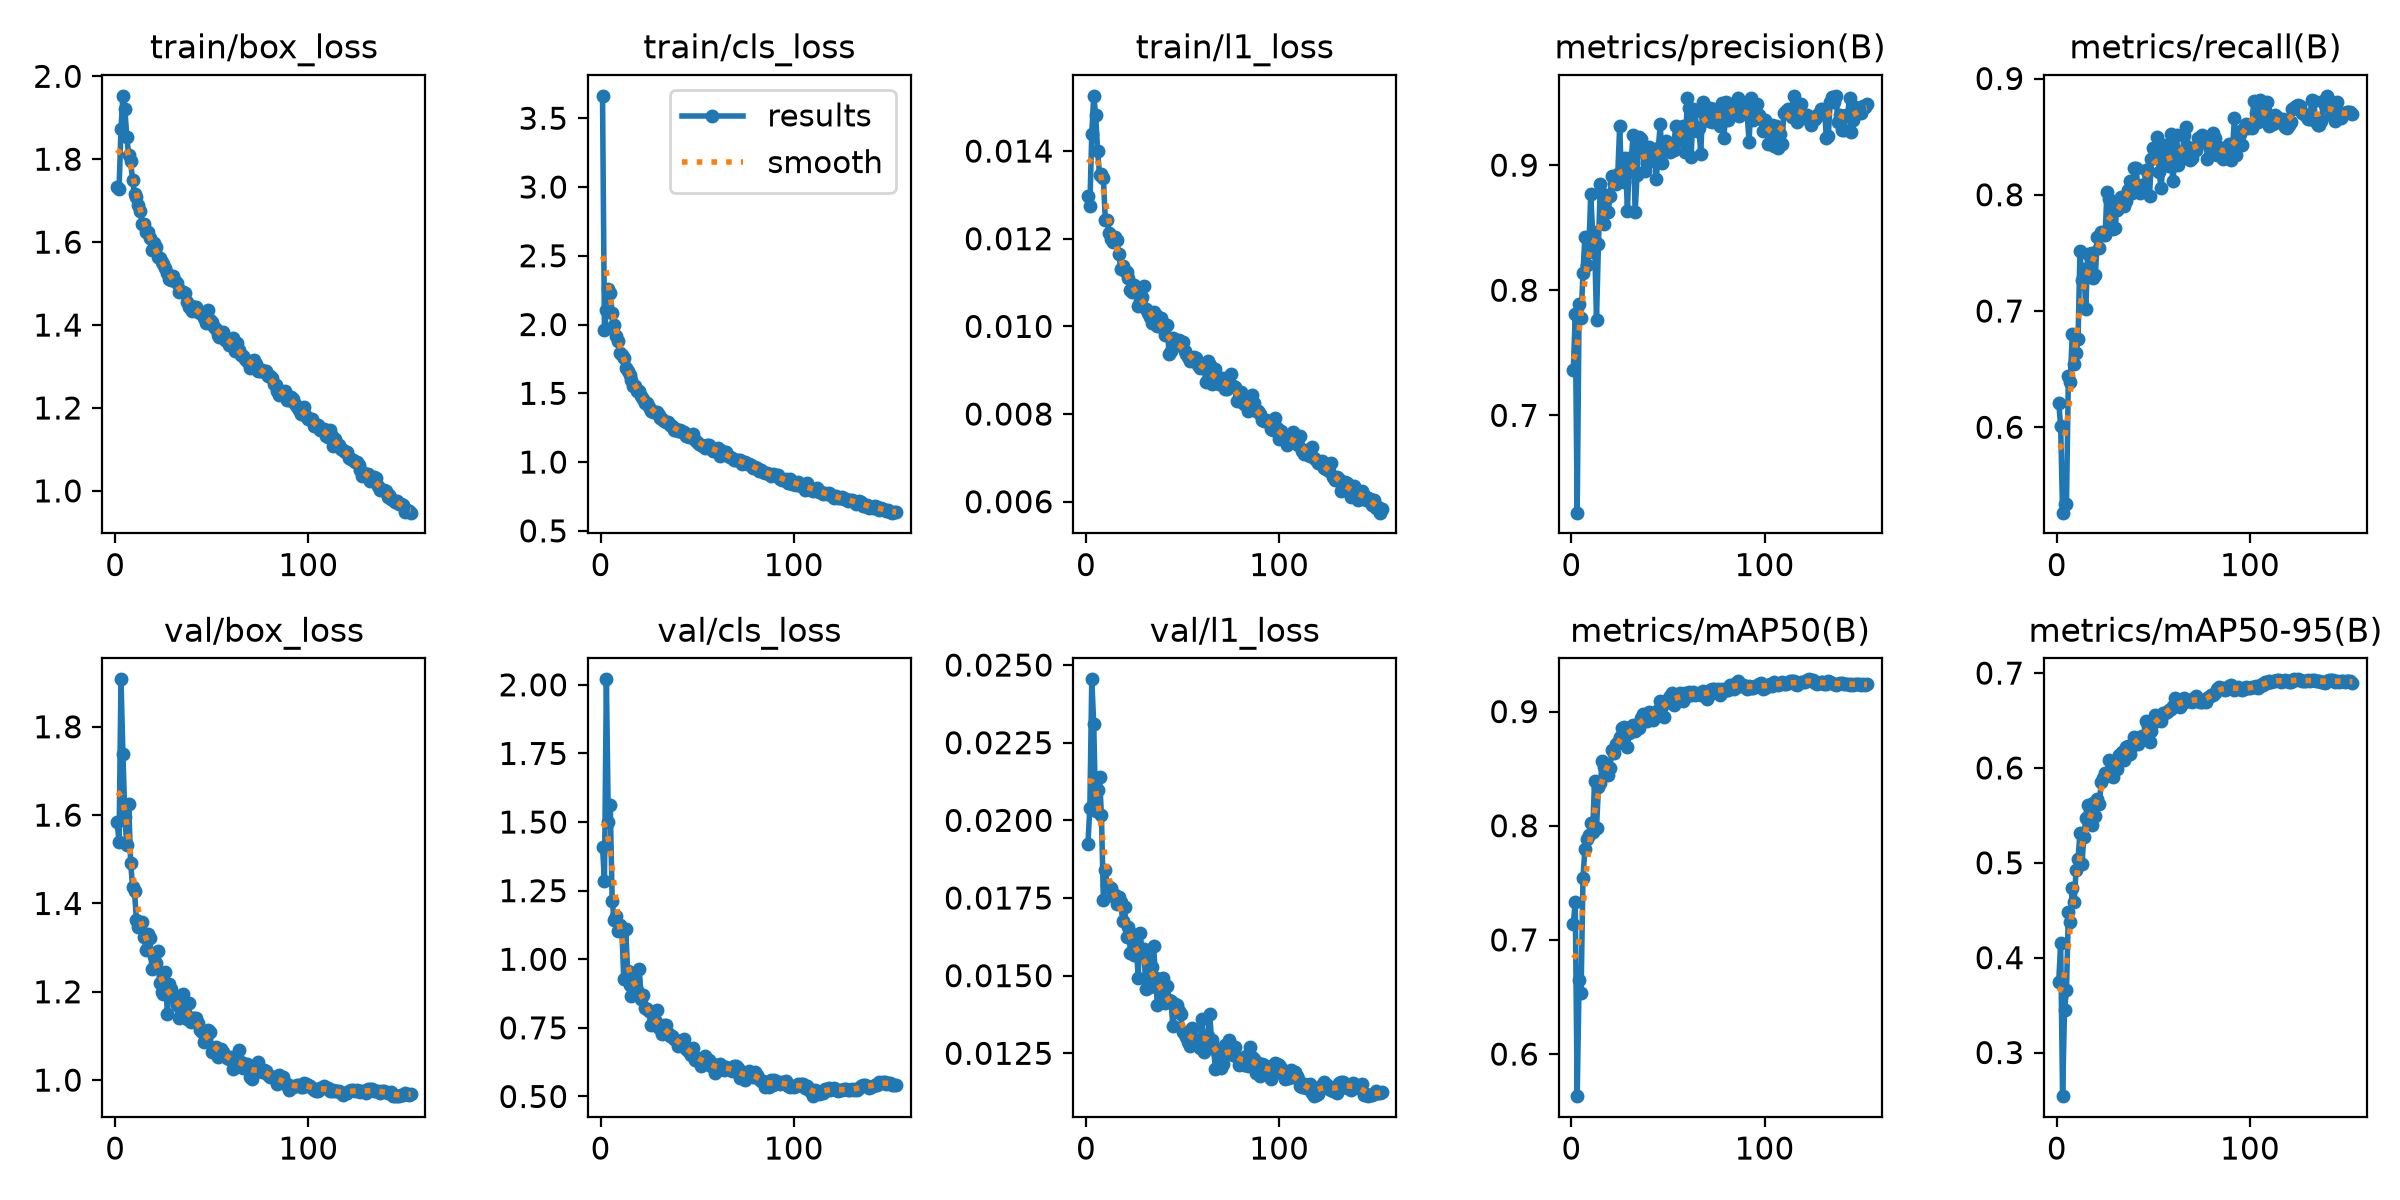

The file beside this chart, header and first rows:
epoch, time, train/box_loss, train/cls_loss, train/l1_loss, metrics/precision(B), metrics/recall(B), metrics/mAP50(B), metrics/mAP50-95(B), val/box_loss, val/cls_loss, val/l1_loss, lr/pg0, lr/pg1, lr/pg2, lr/pg3, lr/pg4, lr/pg5, lr/pg6, lr/pg7
1, 262.2, 1.733, 3.663, 0.01297, 0.7363, 0.6212, 0.7143, 0.3746, 1.584, 1.408, 0.01925, 0.009981, 0.003327, 0.009981, 0.003327, 0.009981, 0.003327, 0.009981, 0.003327
2, 514, 1.728, 1.958, 0.01274, 0.7808, 0.601, 0.7336, 0.4154, 1.54, 1.286, 0.0204, 0.01998, 0.00666, 0.01998, 0.00666, 0.01998, 0.00666, 0.01998, 0.00666
3, 762.1, 1.873, 2.102, 0.0144, 0.6222, 0.5265, 0.5631, 0.254, 1.907, 2.02, 0.02454, 0.02997, 0.009991, 0.02997, 0.009991, 0.02997, 0.009991, 0.02997, 0.009991
4, 1008, 1.953, 2.26, 0.01526, 0.7892, 0.5342, 0.6652, 0.3453, 1.738, 1.5, 0.02309, 0.02998, 0.009994, 0.02998, 0.009994, 0.02998, 0.009994, 0.02998, 0.009994
5, 1254, 1.921, 2.23, 0.01482, 0.7774, 0.5336, 0.6534, 0.3654, 1.596, 1.563, 0.02029, 0.02997, 0.00999, 0.02997, 0.00999, 0.02997, 0.00999, 0.02997, 0.00999
6, 1499, 1.854, 2.086, 0.01401, 0.8138, 0.6439, 0.7543, 0.4483, 1.531, 1.213, 0.02099, 0.02995, 0.009985, 0.02995, 0.009985, 0.02995, 0.009985, 0.02995, 0.009985
7, 1745, 1.809, 2, 0.01346, 0.8429, 0.6389, 0.7798, 0.4371, 1.625, 1.143, 0.02138, 0.02993, 0.009978, 0.02993, 0.009978, 0.02993, 0.009978, 0.02993, 0.009978
8, 1991, 1.795, 1.914, 0.01348, 0.8204, 0.6806, 0.7886, 0.4735, 1.493, 1.156, 0.02016, 0.02991, 0.00997, 0.02991, 0.00997, 0.02991, 0.00997, 0.02991, 0.00997
9, 2237, 1.749, 1.884, 0.01338, 0.8304, 0.654, 0.7922, 0.4591, 1.437, 1.104, 0.01743, 0.02988, 0.009961, 0.02988, 0.009961, 0.02988, 0.009961, 0.02988, 0.009961
10, 2483, 1.717, 1.793, 0.01243, 0.8767, 0.6641, 0.8026, 0.4925, 1.427, 1.124, 0.0184, 0.02985, 0.009951, 0.02985, 0.009951, 0.02985, 0.009951, 0.02985, 0.009951
11, 2730, 1.709, 1.778, 0.01243, 0.8466, 0.6757, 0.7948, 0.5037, 1.362, 1.112, 0.01792, 0.02982, 0.009939, 0.02982, 0.009939, 0.02982, 0.009939, 0.02982, 0.009939
12, 2977, 1.688, 1.757, 0.01213, 0.839, 0.7513, 0.8396, 0.532, 1.347, 0.9267, 0.01786, 0.02978, 0.009926, 0.02978, 0.009926, 0.02978, 0.009926, 0.02978, 0.009926
13, 3223, 1.675, 1.684, 0.012, 0.7762, 0.727, 0.7977, 0.4984, 1.357, 1.11, 0.01781, 0.02974, 0.009912, 0.02974, 0.009912, 0.02974, 0.009912, 0.02974, 0.009912
14, 3470, 1.645, 1.659, 0.01192, 0.8369, 0.7361, 0.8335, 0.527, 1.359, 0.9563, 0.01758, 0.02969, 0.009897, 0.02969, 0.009897, 0.02969, 0.009897, 0.02969, 0.009897
15, 3716, 1.644, 1.63, 0.01205, 0.8847, 0.702, 0.8377, 0.5471, 1.324, 0.9076, 0.01759, 0.02964, 0.009881, 0.02964, 0.009881, 0.02964, 0.009881, 0.02964, 0.009881
16, 3962, 1.624, 1.595, 0.01196, 0.8767, 0.7487, 0.8563, 0.5605, 1.294, 0.8655, 0.0173, 0.02959, 0.009863, 0.02959, 0.009863, 0.02959, 0.009863, 0.02959, 0.009863
17, 4209, 1.624, 1.557, 0.01166, 0.8529, 0.7487, 0.8517, 0.555, 1.33, 0.8769, 0.01754, 0.02953, 0.009844, 0.02953, 0.009844, 0.02953, 0.009844, 0.02953, 0.009844
18, 4455, 1.61, 1.553, 0.01132, 0.8761, 0.7497, 0.8494, 0.5403, 1.321, 0.9234, 0.01737, 0.02947, 0.009825, 0.02947, 0.009825, 0.02947, 0.009825, 0.02947, 0.009825
19, 4701, 1.581, 1.515, 0.01137, 0.8622, 0.7285, 0.8445, 0.5631, 1.252, 0.8879, 0.01676, 0.02941, 0.009803, 0.02941, 0.009803, 0.02941, 0.009803, 0.02941, 0.009803
20, 4948, 1.597, 1.516, 0.01127, 0.8755, 0.7311, 0.8506, 0.5496, 1.282, 0.9661, 0.01721, 0.02934, 0.009781, 0.02934, 0.009781, 0.02934, 0.009781, 0.02934, 0.009781
21, 5195, 1.589, 1.48, 0.01125, 0.891, 0.7638, 0.8663, 0.5677, 1.265, 0.8565, 0.01625, 0.02927, 0.009758, 0.02927, 0.009758, 0.02927, 0.009758, 0.02927, 0.009758
22, 5442, 1.564, 1.459, 0.01111, 0.8859, 0.7546, 0.8637, 0.5615, 1.293, 0.8697, 0.01656, 0.0292, 0.009733, 0.0292, 0.009733, 0.0292, 0.009733, 0.0292, 0.009733
23, 5689, 1.562, 1.432, 0.01083, 0.8853, 0.7677, 0.8714, 0.5854, 1.22, 0.8233, 0.01574, 0.02912, 0.009707, 0.02912, 0.009707, 0.02912, 0.009707, 0.02912, 0.009707
24, 5936, 1.551, 1.43, 0.01079, 0.8928, 0.7651, 0.8731, 0.5893, 1.199, 0.8176, 0.01633, 0.02904, 0.00968, 0.02904, 0.00968, 0.02904, 0.00968, 0.02904, 0.00968
25, 6182, 1.548, 1.403, 0.01094, 0.9309, 0.7657, 0.8777, 0.5949, 1.195, 0.8113, 0.01567, 0.02896, 0.009652, 0.02896, 0.009652, 0.02896, 0.009652, 0.02896, 0.009652
26, 6429, 1.538, 1.372, 0.01086, 0.8869, 0.8023, 0.8854, 0.593, 1.245, 0.7598, 0.01601, 0.02887, 0.009623, 0.02887, 0.009623, 0.02887, 0.009623, 0.02887, 0.009623
27, 6676, 1.524, 1.367, 0.01046, 0.8867, 0.7967, 0.8869, 0.608, 1.15, 0.7635, 0.01493, 0.02878, 0.009593, 0.02878, 0.009593, 0.02878, 0.009593, 0.02878, 0.009593
28, 6922, 1.511, 1.365, 0.01058, 0.906, 0.7785, 0.8794, 0.5983, 1.218, 0.7801, 0.01636, 0.02868, 0.009561, 0.02868, 0.009561, 0.02868, 0.009561, 0.02868, 0.009561
29, 7169, 1.509, 1.366, 0.01066, 0.8632, 0.7702, 0.869, 0.591, 1.207, 0.8141, 0.01584, 0.02859, 0.009529, 0.02859, 0.009529, 0.02859, 0.009529, 0.02859, 0.009529
30, 7415, 1.519, 1.342, 0.01092, 0.9061, 0.7715, 0.8813, 0.6049, 1.189, 0.7498, 0.01586, 0.02849, 0.009495, 0.02849, 0.009495, 0.02849, 0.009495, 0.02849, 0.009495
31, 7661, 1.506, 1.318, 0.01039, 0.9055, 0.7865, 0.8864, 0.5992, 1.189, 0.7554, 0.01458, 0.02838, 0.00946, 0.02838, 0.00946, 0.02838, 0.00946, 0.02838, 0.00946
32, 7908, 1.5, 1.314, 0.0103, 0.9244, 0.7904, 0.8885, 0.6138, 1.169, 0.728, 0.01551, 0.02827, 0.009425, 0.02827, 0.009425, 0.02827, 0.009425, 0.02827, 0.009425
33, 8155, 1.479, 1.301, 0.01021, 0.8622, 0.7979, 0.883, 0.6122, 1.14, 0.7598, 0.01463, 0.02816, 0.009388, 0.02816, 0.009388, 0.02816, 0.009388, 0.02816, 0.009388
34, 8401, 1.482, 1.291, 0.01008, 0.892, 0.7927, 0.8852, 0.6166, 1.157, 0.7599, 0.01529, 0.02805, 0.00935, 0.02805, 0.00935, 0.02805, 0.00935, 0.02805, 0.00935
35, 8648, 1.481, 1.291, 0.01033, 0.9226, 0.7904, 0.8857, 0.6083, 1.196, 0.7298, 0.01595, 0.02793, 0.009311, 0.02793, 0.009311, 0.02793, 0.009311, 0.02793, 0.009311
36, 8894, 1.476, 1.269, 0.01026, 0.9209, 0.7943, 0.8948, 0.6222, 1.15, 0.7189, 0.01491, 0.02781, 0.009271, 0.02781, 0.009271, 0.02781, 0.009271, 0.02781, 0.009271
37, 9140, 1.456, 1.263, 0.01, 0.913, 0.8043, 0.8974, 0.623, 1.139, 0.7204, 0.01405, 0.02769, 0.009229, 0.02769, 0.009229, 0.02769, 0.009229, 0.02769, 0.009229
38, 9387, 1.443, 1.232, 0.01002, 0.8956, 0.8119, 0.8946, 0.6148, 1.174, 0.7103, 0.01467, 0.02756, 0.009187, 0.02756, 0.009187, 0.02756, 0.009187, 0.02756, 0.009187
39, 9633, 1.447, 1.241, 0.01019, 0.902, 0.8017, 0.8917, 0.6227, 1.132, 0.7071, 0.01417, 0.02743, 0.009144, 0.02743, 0.009144, 0.02743, 0.009144, 0.02743, 0.009144
40, 9879, 1.433, 1.224, 0.01008, 0.9144, 0.8227, 0.8998, 0.6328, 1.14, 0.6845, 0.01493, 0.0273, 0.0091, 0.0273, 0.0091, 0.0273, 0.0091, 0.0273, 0.0091
41, 10126, 1.443, 1.232, 0.00981, 0.9043, 0.8228, 0.899, 0.6265, 1.142, 0.6887, 0.01413, 0.02716, 0.009055, 0.02716, 0.009055, 0.02716, 0.009055, 0.02716, 0.009055
42, 10372, 1.443, 1.221, 0.01004, 0.9115, 0.8068, 0.8929, 0.6252, 1.141, 0.6974, 0.01467, 0.02703, 0.009008, 0.02703, 0.009008, 0.02703, 0.009008, 0.02703, 0.009008
43, 10618, 1.432, 1.218, 0.00938, 0.9058, 0.8018, 0.8951, 0.6325, 1.129, 0.7077, 0.01423, 0.02688, 0.008961, 0.02688, 0.008961, 0.02688, 0.008961, 0.02688, 0.008961
44, 10864, 1.428, 1.192, 0.00943, 0.8888, 0.8081, 0.8993, 0.6333, 1.113, 0.6723, 0.01419, 0.02674, 0.008913, 0.02674, 0.008913, 0.02674, 0.008913, 0.02674, 0.008913
45, 11110, 1.428, 1.189, 0.00973, 0.9138, 0.8035, 0.9018, 0.6325, 1.11, 0.6712, 0.01337, 0.02659, 0.008864, 0.02659, 0.008864, 0.02659, 0.008864, 0.02659, 0.008864
46, 11356, 1.416, 1.183, 0.00966, 0.9326, 0.8211, 0.9093, 0.6498, 1.086, 0.6608, 0.01409, 0.02644, 0.008814, 0.02644, 0.008814, 0.02644, 0.008814, 0.02644, 0.008814
47, 11603, 1.406, 1.189, 0.00957, 0.9014, 0.8207, 0.9046, 0.6441, 1.095, 0.6493, 0.01406, 0.02629, 0.008763, 0.02629, 0.008763, 0.02629, 0.008763, 0.02629, 0.008763
48, 11849, 1.436, 1.202, 0.00969, 0.9147, 0.7993, 0.8952, 0.6273, 1.114, 0.6762, 0.01385, 0.02613, 0.008711, 0.02613, 0.008711, 0.02613, 0.008711, 0.02613, 0.008711
49, 12095, 1.413, 1.163, 0.00957, 0.919, 0.8309, 0.9088, 0.6394, 1.108, 0.6321, 0.01376, 0.02598, 0.008658, 0.02598, 0.008658, 0.02598, 0.008658, 0.02598, 0.008658
50, 12342, 1.408, 1.148, 0.00965, 0.9148, 0.8406, 0.9112, 0.6474, 1.063, 0.6398, 0.0132, 0.02581, 0.008605, 0.02581, 0.008605, 0.02581, 0.008605, 0.02581, 0.008605
51, 12589, 1.395, 1.13, 0.00944, 0.9103, 0.8384, 0.9135, 0.6558, 1.069, 0.6276, 0.01313, 0.02565, 0.00855, 0.02565, 0.00855, 0.02565, 0.00855, 0.02565, 0.00855
52, 12837, 1.391, 1.126, 0.00938, 0.9118, 0.8498, 0.9162, 0.6541, 1.076, 0.611, 0.01302, 0.02548, 0.008495, 0.02548, 0.008495, 0.02548, 0.008495, 0.02548, 0.008495
53, 13084, 1.377, 1.117, 0.00929, 0.9121, 0.8194, 0.9058, 0.6505, 1.053, 0.6363, 0.01286, 0.02532, 0.008439, 0.02532, 0.008439, 0.02532, 0.008439, 0.02532, 0.008439
54, 13331, 1.371, 1.104, 0.00922, 0.9314, 0.8056, 0.9086, 0.6498, 1.068, 0.6493, 0.01274, 0.02514, 0.008381, 0.02514, 0.008381, 0.02514, 0.008381, 0.02514, 0.008381
55, 13577, 1.376, 1.121, 0.00924, 0.9223, 0.8283, 0.9139, 0.6576, 1.072, 0.6199, 0.0133, 0.02497, 0.008323, 0.02497, 0.008323, 0.02497, 0.008323, 0.02497, 0.008323
56, 13824, 1.383, 1.125, 0.00929, 0.9277, 0.843, 0.9164, 0.6576, 1.064, 0.6323, 0.01296, 0.02479, 0.008265, 0.02479, 0.008265, 0.02479, 0.008265, 0.02479, 0.008265
57, 14070, 1.364, 1.096, 0.00928, 0.92, 0.8321, 0.914, 0.6588, 1.056, 0.6093, 0.01289, 0.02462, 0.008205, 0.02462, 0.008205, 0.02462, 0.008205, 0.02462, 0.008205
58, 14316, 1.366, 1.083, 0.00911, 0.9314, 0.8245, 0.9092, 0.6612, 1.049, 0.618, 0.01293, 0.02443, 0.008145, 0.02443, 0.008145, 0.02443, 0.008145, 0.02443, 0.008145
59, 14563, 1.351, 1.094, 0.00906, 0.9109, 0.8523, 0.9161, 0.6624, 1.048, 0.5864, 0.01267, 0.02425, 0.008084, 0.02425, 0.008084, 0.02425, 0.008084, 0.02425, 0.008084
60, 14809, 1.361, 1.084, 0.00913, 0.954, 0.8114, 0.9139, 0.6649, 1.053, 0.6065, 0.01361, 0.02407, 0.008022, 0.02407, 0.008022, 0.02407, 0.008022, 0.02407, 0.008022
... 93 more rows
